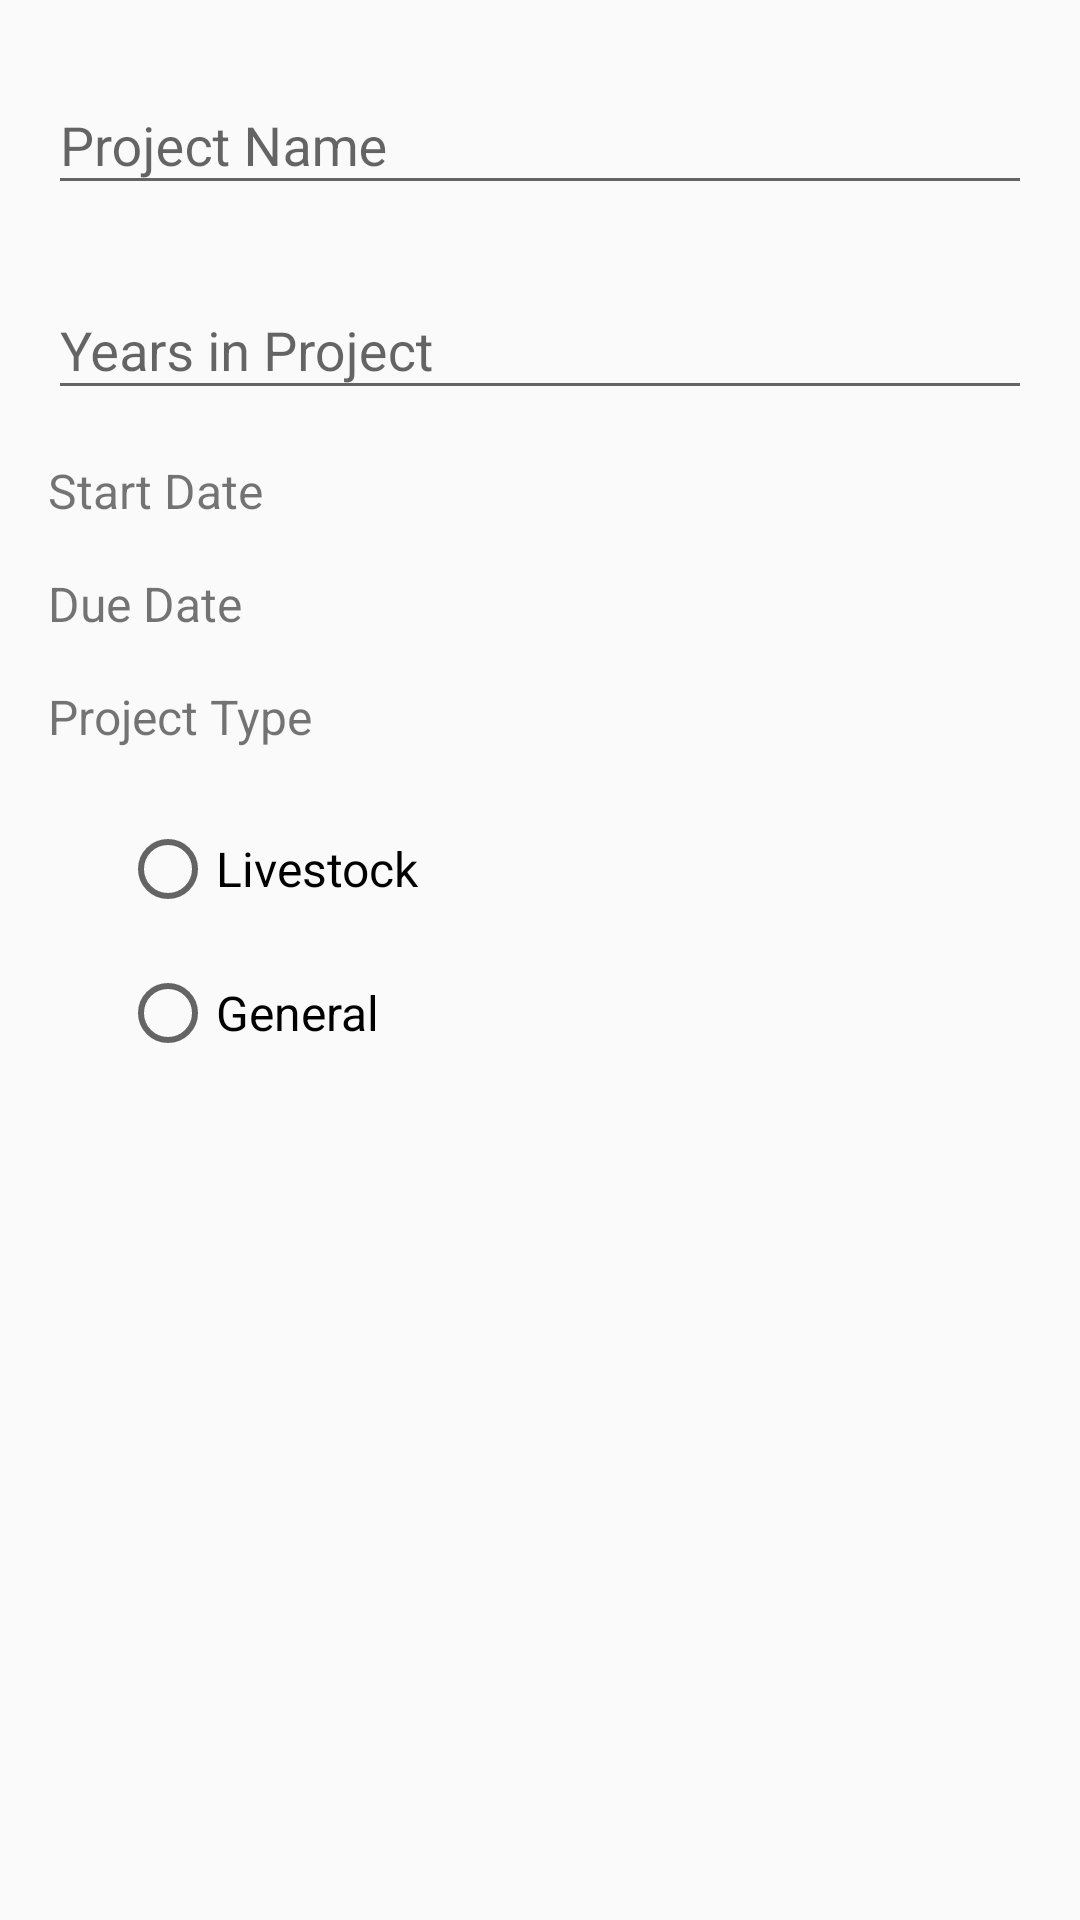

This screen was rendered from an Android layout file. Write that file and the resources it references.
<!-- AndroidManifest.xml: application theme AppTheme -->
<!-- res/layout/content_add_project.xml -->
<?xml version="1.0" encoding="utf-8"?>
<LinearLayout
    xmlns:android="http://schemas.android.com/apk/res/android"
    xmlns:app="http://schemas.android.com/apk/res-auto"
    xmlns:tools="http://schemas.android.com/tools"
    android:layout_width="match_parent"
    android:layout_height="match_parent"
    app:layout_behavior="@string/appbar_scrolling_view_behavior"
    tools:context="com.example.bagle.app4h.AddProject"
    tools:showIn="@layout/activity_add_project"
    android:orientation="vertical">

    <android.support.design.widget.TextInputLayout
        android:layout_width="match_parent"
        android:layout_height="wrap_content"
        android:id="@+id/project_name_til"
        android:layout_marginEnd="16dp"
        android:layout_marginStart="16dp"
        android:layout_marginTop="16dp">

        <android.support.design.widget.TextInputEditText
            android:layout_width="match_parent"
            android:layout_height="wrap_content"
            android:hint="@string/project_name"
            android:id="@+id/project_name"/>
    </android.support.design.widget.TextInputLayout>


    <android.support.design.widget.TextInputLayout
        android:id="@+id/years_in_project_til"
        android:layout_width="match_parent"
        android:layout_height="wrap_content"
        android:layout_marginEnd="16dp"
        android:layout_marginStart="16dp"
        android:layout_marginTop="16dp">

        <EditText
            android:id="@+id/years_in_project"
            android:layout_width="match_parent"
            android:layout_height="wrap_content"
            android:hint="@string/years_in_project"
            android:inputType="number"
            android:maxLines="1"/>
    </android.support.design.widget.TextInputLayout>


    <LinearLayout
        android:layout_width="match_parent"
        android:layout_height="wrap_content"
        android:orientation="horizontal">


        <TextView
            android:id="@+id/start_date_title"
            android:layout_width="wrap_content"
            android:layout_height="wrap_content"
            android:layout_marginStart="16dp"
            android:layout_marginTop="16dp"
            android:text="@string/start_date"
            android:textSize="16sp"
            android:layout_marginLeft="16dp"/>
        <TextView
            android:id="@+id/start_date"
            android:layout_width="wrap_content"
            android:layout_height="wrap_content"
            android:layout_marginEnd="16dp"
            android:layout_marginStart="16dp"
            android:layout_marginTop="16dp"
            android:maxLines="1"
            android:textSize="16sp"/>

    </LinearLayout>

    <LinearLayout
        android:layout_width="match_parent"
        android:layout_height="wrap_content"
        android:orientation="horizontal">

        <TextView
            android:id="@+id/due_date_title"
            android:layout_width="wrap_content"
            android:layout_height="wrap_content"
            android:layout_marginStart="16dp"
            android:layout_marginTop="16dp"
            android:text="@string/due_date"
            android:textSize="16sp"
            android:layout_marginLeft="16dp"/>
        <TextView
            android:id="@+id/due_date"
            android:layout_width="wrap_content"
            android:layout_height="wrap_content"
            android:layout_marginEnd="16dp"
            android:layout_marginStart="16dp"
            android:layout_marginTop="16dp"
            android:maxLines="1"
            android:textSize="16sp"
            android:onClick="openDueDateDialog"/>
    </LinearLayout>


    <TextView
        android:id="@+id/project_type"
        android:layout_width="match_parent"
        android:layout_height="wrap_content"
        android:layout_marginEnd="16dp"
        android:layout_marginStart="16dp"
        android:layout_marginTop="16dp"
        android:text="@string/project_type"
        android:textSize="16sp"/>

    <RadioGroup
        android:id="@+id/radioGroup"
        android:layout_width="match_parent"
        android:layout_height="wrap_content"
        android:layout_margin="8dp">

        <RadioButton
            android:id="@+id/livestock"
            android:layout_width="wrap_content"
            android:layout_height="wrap_content"
            android:layout_marginEnd="32dp"
            android:layout_marginStart="32dp"
            android:layout_marginTop="16dp"
            android:onClick="onRadioButtonClicked"
            android:text="@string/livestock"
            android:textSize="16sp"/>

        <RadioButton
            android:id="@+id/general"
            android:layout_width="wrap_content"
            android:layout_height="wrap_content"
            android:layout_marginLeft="32dp"
            android:layout_marginStart="32dp"
            android:layout_marginTop="16dp"
            android:onClick="onRadioButtonClicked"
            android:text="@string/general_project"
            android:textSize="16sp"/>
    </RadioGroup>

</LinearLayout>
<!-- res/layout/activity_add_project.xml (included above) -->
<?xml version="1.0" encoding="utf-8"?>
<android.support.design.widget.CoordinatorLayout
    xmlns:android="http://schemas.android.com/apk/res/android"
    xmlns:app="http://schemas.android.com/apk/res-auto"
    xmlns:tools="http://schemas.android.com/tools"
    android:layout_width="match_parent"
    android:layout_height="match_parent"
    tools:context="com.example.bagle.app4h.AddProject">

    <include layout="@layout/content_add_project"/>
    <android.support.design.widget.FloatingActionButton
        android:id="@+id/cancel"
        android:layout_width="wrap_content"
        android:layout_height="wrap_content"
        android:layout_gravity="bottom|start"
        android:layout_margin="@dimen/fab_margin"
        app:srcCompat="@drawable/ic_close_white_24dp"/>
    <android.support.design.widget.FloatingActionButton
        android:id="@+id/save"
        android:layout_width="wrap_content"
        android:layout_height="wrap_content"
        android:layout_gravity="bottom|end"
        android:layout_margin="@dimen/fab_margin"
        app:srcCompat="@drawable/ic_check_white_24dp"/>

</android.support.design.widget.CoordinatorLayout>
<!-- resources referenced by this layout -->
<resources>
  <string name="due_date">Due Date</string>
  <string name="general_project">General</string>
  <string name="livestock">Livestock</string>
  <string name="project_name">Project Name</string>
  <string name="project_type">Project Type</string>
  <string name="start_date">Start Date</string>
  <string name="years_in_project">Years in Project</string>
  <style name="AppTheme" parent="Theme.AppCompat.Light.DarkActionBar">
          
          <item name="colorPrimary">@color/primary</item>
          <item name="colorPrimaryDark">@color/primary_dark</item>
          
          
          <item name="dividerHorizontal">@color/divider</item>
          <item name="colorAccent">@color/accent</item>
          <item name="android:textColorPrimary">@color/primary_text</item>
  
      </style>
  <color name="primary">#4CAF50</color>
  <color name="primary_dark">#388E3C</color>
  <color name="divider">#BDBDBD</color>
  <color name="accent">#9E9E9E</color>
  <color name="primary_text">#212121</color>
</resources>
